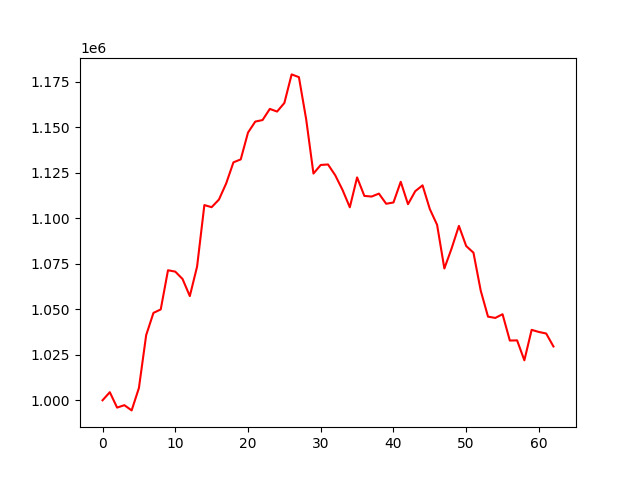

The data file committed next to this chart (first rows):
account_value, date, daily_return
1000000, 2022-07-08, 
1004442, 2022-07-11, 0.004442
995983, 2022-07-12, -0.008422
997309, 2022-07-13, 0.001332
994442, 2022-07-14, -0.002876
1006732, 2022-07-15, 0.01236
1035823, 2022-07-18, 0.0289
1048005, 2022-07-19, 0.01176
1049904, 2022-07-20, 0.001811
1071432, 2022-07-21, 0.02051
1070677, 2022-07-22, -0.0007047
1066617, 2022-07-25, -0.003792
1057241, 2022-07-26, -0.008791
1073470, 2022-07-27, 0.01535
1107228, 2022-07-28, 0.03145
1106079, 2022-07-29, -0.001038
1110233, 2022-08-01, 0.003756
1119127, 2022-08-02, 0.00801
1130725, 2022-08-03, 0.01036
1132315, 2022-08-04, 0.001406
1147054, 2022-08-05, 0.01302
1153098, 2022-08-08, 0.005269
1153941, 2022-08-10, 0.0007315
1160058, 2022-08-11, 0.005301
1158604, 2022-08-12, -0.001254
1163321, 2022-08-16, 0.004071
1179019, 2022-08-17, 0.01349
1177511, 2022-08-18, -0.001279
1154349, 2022-08-19, -0.01967
1124546, 2022-08-22, -0.02582
1129268, 2022-08-23, 0.004199
1129543, 2022-08-24, 0.0002436
1123570, 2022-08-25, -0.005288
1115540, 2022-08-26, -0.007146
1106016, 2022-08-29, -0.008538
1122425, 2022-08-30, 0.01484
1112270, 2022-09-01, -0.009047
1111914, 2022-09-02, -0.0003207
1113533, 2022-09-05, 0.001456
1107956, 2022-09-06, -0.005008
1108660, 2022-09-07, 0.000635
1120033, 2022-09-08, 0.01026
1107711, 2022-09-09, -0.011
1114875, 2022-09-12, 0.006468
1118067, 2022-09-13, 0.002863
1105048, 2022-09-14, -0.01164
1096374, 2022-09-15, -0.007849
1072402, 2022-09-16, -0.02186
1083468, 2022-09-19, 0.01032
1095807, 2022-09-20, 0.01139
1084745, 2022-09-21, -0.01009
1081071, 2022-09-22, -0.003387
1060223, 2022-09-23, -0.01928
1045944, 2022-09-26, -0.01347
1045237, 2022-09-27, -0.000676
1047275, 2022-09-28, 0.00195
1032825, 2022-09-29, -0.0138
1032907, 2022-09-30, 7.912415865196643e-05
1021966, 2022-10-03, -0.01059
1038685, 2022-10-04, 0.01636
... 3 more rows
